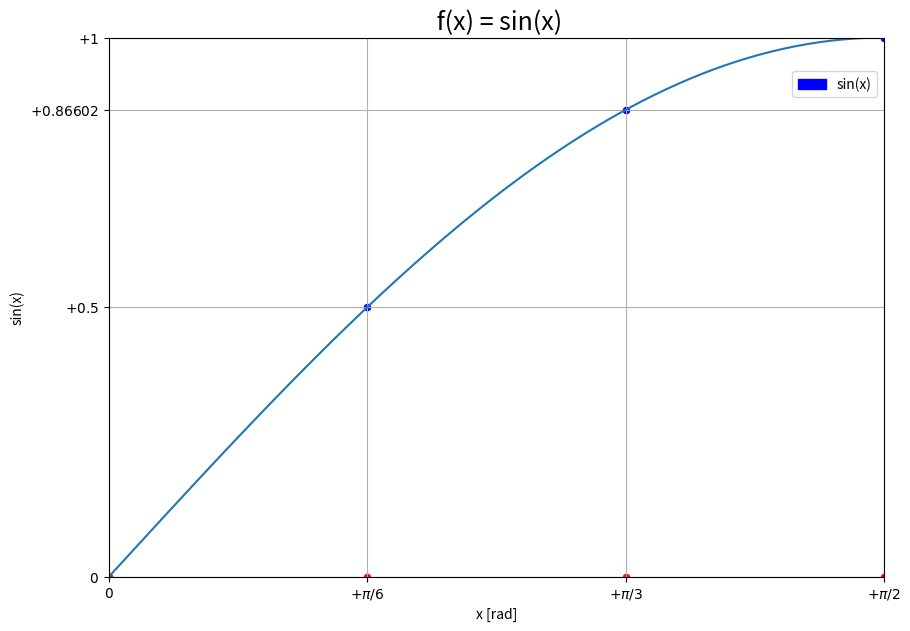

Recreate this plot in Python. (Note: this script raises an exception after producing the figure.)
import matplotlib.pyplot as plt
import numpy as np
import matplotlib.patches as mpatches

x = np.linspace(0, np.pi/2, 200)
fig = plt.figure(figsize=(10,7), dpi=80)
ax = fig.add_subplot(111)
ax.set_title(' f(x) = sin(x)',fontsize=18)

plt.plot(x, np.sin(x))
plt.xlabel('x [rad]')
plt.ylabel('sin(x)')
plt.xlim(0, np.pi/2)
plt.ylim(0, 1)
plt.grid()
t1 = 0
t2 = np.pi/6
t3 = np.pi/3
t4 = np.pi/2

red_patch = mpatches.Patch(color='blue', label='sin(x)')
plt.legend(bbox_to_anchor=(1, 0.95),handles=[red_patch])

plt.scatter([t1],[np.sin(t1)], 20, color ='blue')
plt.scatter([t2],[np.sin(t2)], 20, color ='blue')
plt.scatter([t3],[np.sin(t3)], 20, color ='blue')
plt.scatter([t4],[np.sin(t4)], 20, color ='blue')

plt.scatter([t1],0, 20, color ='red')
plt.scatter([t2],0, 20, color ='red')
plt.scatter([t3],0, 20, color ='red')
plt.scatter([t4],0, 20, color ='red')
plt.xticks([0,np.pi/6,np.pi/3, np.pi/2],
       [r'$0$',r'$+\pi/6$',r'$+\pi/3$', r'$+\pi/2$'])

plt.yticks([0, +0.5, +0.86602, +1],
       [r'$0$',r'$+0.5$',r'$+0.86602$', r'$+1$'])

plt.savefig('seccion9/graficos/fig2.pdf', format='pdf')
print(r"""
\begin{figure}[htbp]
    \centering
    \includegraphics[width=8cm]{seccion9/graficos/fig2.pdf}
    \label{fig:comparison}
\end{figure}
""")

